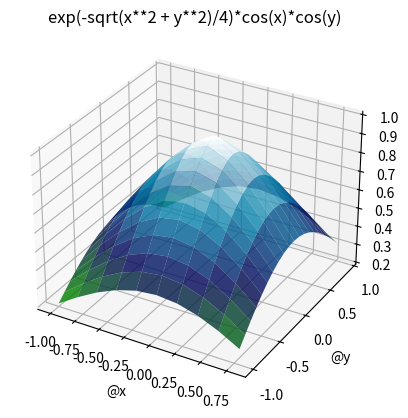
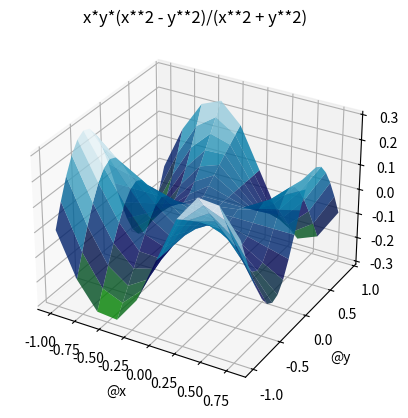
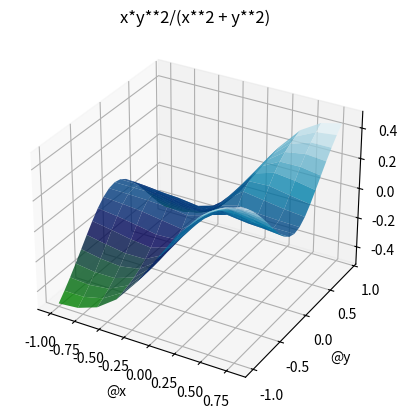
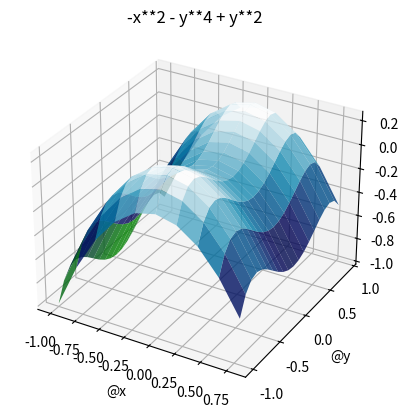

Reproduce these figures in Python, in order.
import math
from sympy import *
import numpy as np
import matplotlib.pyplot as plt
from mpl_toolkits.mplot3d import Axes3D
x, y = symbols('x,y')
def ddd(f):
   fa = lambdify((x,y), f,"numpy")
   xa, ya = np.meshgrid(np.arange(-1,1,0.2),np.arange(-1,1,0.1))
   za = fa(xa,ya)
   fig =plt.figure()
   ax=fig.add_subplot(111,projection = "3d")
   ax.plot_surface(xa, ya, za, cmap = plt.cm.ocean, alpha = 0.8)
   plt.xlabel("@x")
   plt.ylabel('@y')
   plt.title(f)
   plt.show()
fa = cos(x)*cos(y)*exp(-(sqrt(x**2 + y**2))/4)
ddd(fa)
fb = (x*y*(x**2 - y**2))/(x**2 + y**2)
ddd(fb)
fc = (x*y**2)/(x**2 + y**2)
ddd(fc)
fd = y**2 - y**4 - x**2
ddd(fd)
